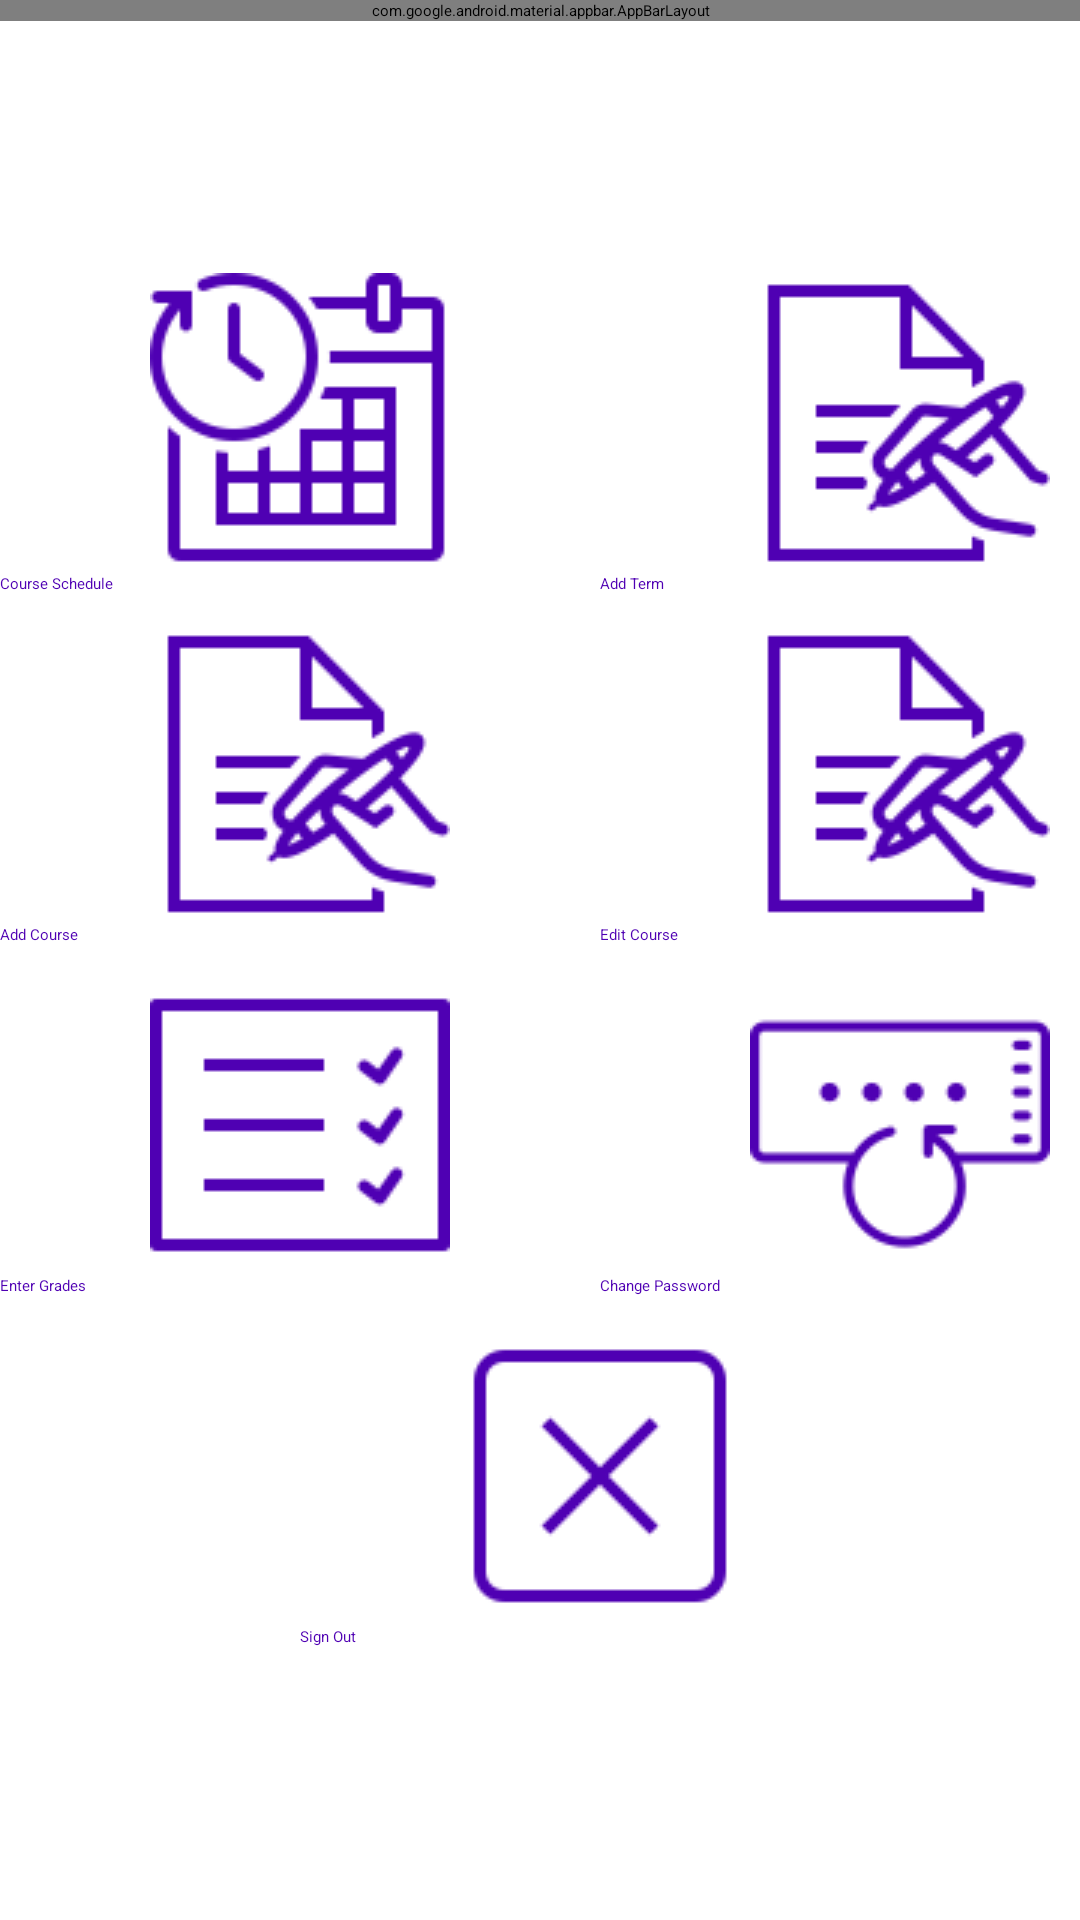

This screen was rendered from an Android layout file. Write that file and the resources it references.
<!-- AndroidManifest.xml: activity theme Theme.Project.NoActionBar -->
<!-- res/layout/activity_administrator_home.xml -->
<?xml version="1.0" encoding="utf-8"?>
<androidx.coordinatorlayout.widget.CoordinatorLayout xmlns:android="http://schemas.android.com/apk/res/android"
    xmlns:app="http://schemas.android.com/apk/res-auto"
    xmlns:tools="http://schemas.android.com/tools"
    android:layout_width="match_parent"
    android:layout_height="match_parent"
    tools:context=".activity.AdministratorHomeActivity">

    <com.google.android.material.appbar.AppBarLayout
        android:layout_width="match_parent"
        android:layout_height="wrap_content"
        android:theme="@style/Theme.Project.AppBarOverlay">

        <androidx.appcompat.widget.Toolbar
            android:id="@+id/toolbar"
            android:layout_width="match_parent"
            android:layout_height="?attr/actionBarSize"
            android:background="?attr/colorPrimary"
            app:popupTheme="@style/Theme.Project.PopupOverlay" />

    </com.google.android.material.appbar.AppBarLayout>

    <include layout="@layout/content_administrator_home" />

</androidx.coordinatorlayout.widget.CoordinatorLayout>
<!-- res/layout/content_administrator_home.xml (included above) -->
<?xml version="1.0" encoding="utf-8"?>
<GridLayout xmlns:android="http://schemas.android.com/apk/res/android"
    xmlns:app="http://schemas.android.com/apk/res-auto"
    android:layout_width="match_parent"
    android:layout_height="wrap_content"
    android:columnCount="2"
    android:layout_gravity="center"
    app:layout_behavior="@string/appbar_scrolling_view_behavior">

    <Button
        android:id="@+id/btSchedule"
        android:layout_width="200dp"
        android:layout_height="wrap_content"
        android:text="@string/schedule"
        android:drawableTop="@drawable/schedule"
        android:background="@color/transparent"
        android:textColor="@color/lightPurple"
        android:textAllCaps="false"
        android:layout_marginBottom="10dp"/>
    <Button
        android:id="@+id/btNewTerm"
        android:layout_width="200dp"
        android:layout_height="wrap_content"
        android:text="@string/newTerm"
        android:drawableTop="@drawable/registration"
        android:background="@color/transparent"
        android:textColor="@color/lightPurple"
        android:textAllCaps="false"
        android:layout_marginBottom="10dp"/>
    <Button
        android:id="@+id/btNewCourse"
        android:layout_width="200dp"
        android:layout_height="wrap_content"
        android:text="@string/newCourse"
        android:drawableTop="@drawable/registration"
        android:background="@color/transparent"
        android:textColor="@color/lightPurple"
        android:textAllCaps="false"
        android:layout_marginBottom="10dp"/>
    <Button
        android:id="@+id/btEditCourse"
        android:layout_width="200dp"
        android:layout_height="wrap_content"
        android:text="@string/editCourse"
        android:drawableTop="@drawable/registration"
        android:background="@color/transparent"
        android:textColor="@color/lightPurple"
        android:textAllCaps="false"
        android:layout_marginBottom="10dp"/>
    <Button
        android:id="@+id/btGrades"
        android:layout_width="200dp"
        android:layout_height="wrap_content"
        android:text="@string/enterGrades"
        android:drawableTop="@drawable/grades"
        android:background="@color/transparent"
        android:textColor="@color/lightPurple"
        android:textAllCaps="false"
        android:layout_marginBottom="10dp"/>
    <Button
        android:id="@+id/btChangePw"
        android:layout_width="200dp"
        android:layout_height="wrap_content"
        android:text="@string/changepw"
        android:drawableTop="@drawable/changepw"
        android:background="@color/transparent"
        android:textColor="@color/lightPurple"
        android:textAllCaps="false"
        android:layout_marginBottom="10dp"/>
    <Button
        android:id="@+id/btSignOut"
        android:layout_width="200dp"
        android:layout_height="wrap_content"
        android:text="@string/signout"
        android:drawableTop="@drawable/signout"
        android:layout_columnSpan="2"
        android:layout_gravity="center"
        android:background="@color/transparent"
        android:textColor="@color/lightPurple"
        android:textAllCaps="false"/>
</GridLayout>
<!-- resources referenced by this layout -->
<resources>
  <color name="lightPurple">#FF4f00b3</color>
  <color name="transparent">#00FFFFFF</color>
  <!-- drawable changepw: png bitmap (drawable, 2030 bytes) -->
  <!-- drawable grades: png bitmap (drawable, 706 bytes) -->
  <!-- drawable registration: png bitmap (drawable, 2466 bytes) -->
  <!-- drawable schedule: png bitmap (drawable, 2133 bytes) -->
  <!-- drawable signout: png bitmap (drawable, 1010 bytes) -->
  <string name="changepw">Change Password</string>
  <string name="editCourse">Edit Course</string>
  <string name="enterGrades">Enter Grades</string>
  <string name="newCourse">Add Course</string>
  <string name="newTerm">Add Term</string>
  <string name="schedule">Course Schedule</string>
  <string name="signout">Sign Out</string>
  <style name="Theme.Project.AppBarOverlay" parent="ThemeOverlay.AppCompat.Dark.ActionBar" />
  <style name="Theme.Project.PopupOverlay" parent="ThemeOverlay.AppCompat.Light" />
  <style name="Theme.Project.NoActionBar">
          <item name="windowActionBar">false</item>
          <item name="windowNoTitle">true</item>
      </style>
</resources>
